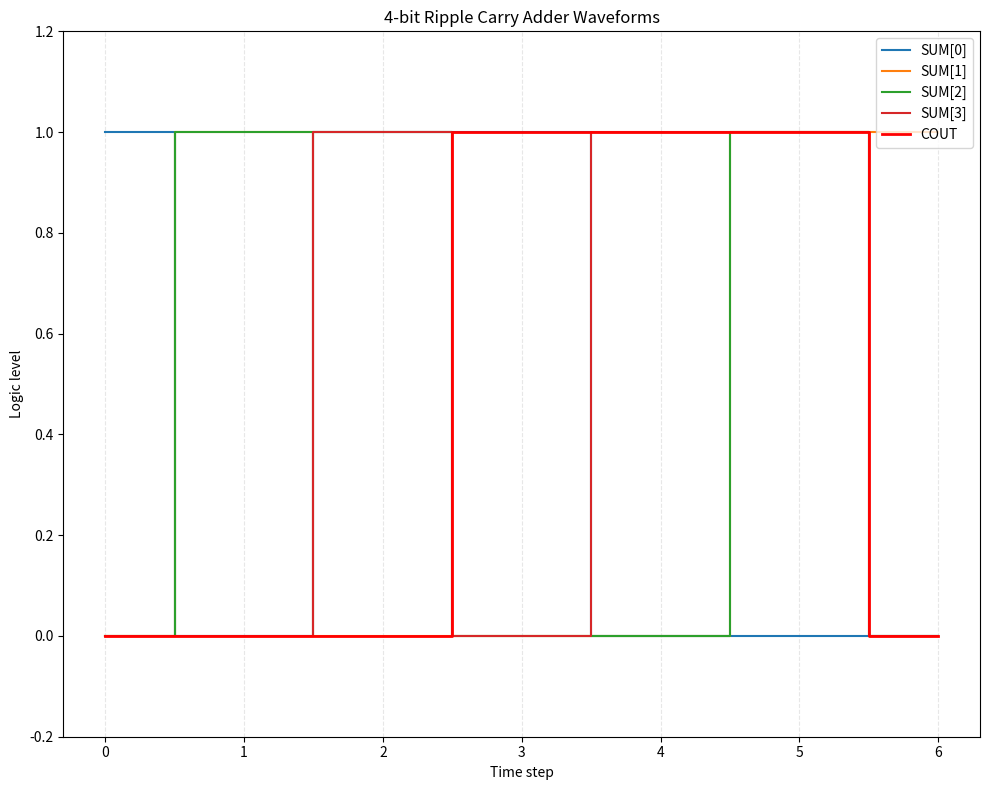

This chart was generated by the following Python code:
# fpga_verilog_sim.py
# Basic FPGA digital circuit design simulated in Python:
# - Logic gates (AND, OR, NOT, XOR)
# - 1-bit full adder
# - 4-bit ripple-carry adder
# - Testbench stimulus
# - Waveform visualization (matplotlib)

import numpy as np
import matplotlib.pyplot as plt

# -------------------------------
# Logic Gate Definitions (1-bit)
# -------------------------------
def AND(a, b):
    return (a & b) & 1

def OR(a, b):
    return (a | b) & 1

def NOT(a):
    return (~a) & 1

def XOR(a, b):
    return (a ^ b) & 1

# -------------------------------
# 1-bit Full Adder
# sum = a ^ b ^ cin
# cout = (a & b) | ((a ^ b) & cin)
# -------------------------------
def full_adder(a, b, cin):
    s = XOR(XOR(a, b), cin)
    cout = OR(AND(a, b), AND(XOR(a, b), cin))
    return s, cout

# -------------------------------
# 4-bit Ripple Carry Adder
# Bits ordered LSB -> MSB
# -------------------------------
def four_bit_adder(a_bits, b_bits, cin=0):
    if len(a_bits) != 4 or len(b_bits) != 4:
        raise ValueError("a_bits and b_bits must be 4-bit lists [b0,b1,b2,b3].")
    sum_bits = []
    carry = cin
    for i in range(4):
        s, carry = full_adder(a_bits[i], b_bits[i], carry)
        sum_bits.append(s)
    return sum_bits, carry

# -------------------------------
# Utility: Convert integer to 4-bit list [b0..b3]
# -------------------------------
def int_to_bits4(x):
    return [(x >> i) & 1 for i in range(4)]

def bits4_to_int(bits):
    return sum((bits[i] & 1) << i for i in range(4))

# -------------------------------
# Testbench Stimulus Generation
# Produces sequences of 4-bit inputs over time
# -------------------------------
def generate_stimulus():
    # Example sequence: sweep A from 0..15, B from a pattern
    A_seq = [int_to_bits4(a) for a in range(0, 16, 3)]  # step through A
    B_seq = [int_to_bits4(b) for b in [1, 3, 7, 8, 12, 15, 2]]  # fixed pattern for B
    # Repeat shorter list to match length
    max_len = max(len(A_seq), len(B_seq))
    if len(A_seq) < max_len:
        A_seq = (A_seq * ((max_len // len(A_seq)) + 1))[:max_len]
    if len(B_seq) < max_len:
        B_seq = (B_seq * ((max_len // len(B_seq)) + 1))[:max_len]
    return A_seq, B_seq

# -------------------------------
# Simulation: Evaluate adder per time step
# -------------------------------
def run_simulation():
    A_seq, B_seq = generate_stimulus()
    results = []
    for t, (A, B) in enumerate(zip(A_seq, B_seq)):
        SUM, COUT = four_bit_adder(A, B, cin=0)
        results.append({
            "t": t,
            "A": A,
            "B": B,
            "SUM": SUM,
            "COUT": COUT,
            "A_int": bits4_to_int(A),
            "B_int": bits4_to_int(B),
            "SUM_int": bits4_to_int(SUM)
        })
    return results

# -------------------------------
# Waveform Visualization
# -------------------------------
def plot_waveforms(results, save_path="fpga_adder_waveform.png"):
    time = np.arange(len(results))
    # Extract bit streams
    def stream(key, bit=None):
        if bit is None:
            return [r[key] for r in results]
        return [r[key][bit] for r in results]

    plt.figure(figsize=(10, 8))
    # Plot SUM[0..3]
    for i in range(4):
        plt.step(time, stream("SUM", i), where="mid", label=f"SUM[{i}]")
    # Plot COUT
    plt.step(time, [r["COUT"] for r in results], where="mid", label="COUT", linewidth=2, color="red")

    plt.title("4-bit Ripple Carry Adder Waveforms")
    plt.xlabel("Time step")
    plt.ylabel("Logic level")
    plt.ylim(-0.2, 1.2)
    plt.grid(True, which="both", axis="x", linestyle="--", alpha=0.3)
    plt.legend(loc="upper right")
    plt.tight_layout()
    plt.savefig(save_path)
    plt.close()
    return save_path

# -------------------------------
# Pretty Print Simulation Table
# -------------------------------
def print_results(results):
    print("t |   A (dec)   B (dec)  |  SUM (dec)  |  Bits: A  +  B  =  SUM  | COUT")
    print("--+----------------------+-------------+-------------------------+-----")
    for r in results:
        A_str = "".join(str(bit) for bit in reversed(r["A"]))
        B_str = "".join(str(bit) for bit in reversed(r["B"]))
        S_str = "".join(str(bit) for bit in reversed(r["SUM"]))
        print(f"{r['t']:2d}|     {r['A_int']:2d}        {r['B_int']:2d}     |     {r['SUM_int']:2d}     |   {A_str} + {B_str} = {S_str}  |  {r['COUT']}")

# -------------------------------
# Main
# -------------------------------
if __name__ == "__main__":
    results = run_simulation()
    print_results(results)
    img_path = plot_waveforms(results)
    print(f"\nWaveform saved to: {img_path}")
    print("\nSimulation complete.")
